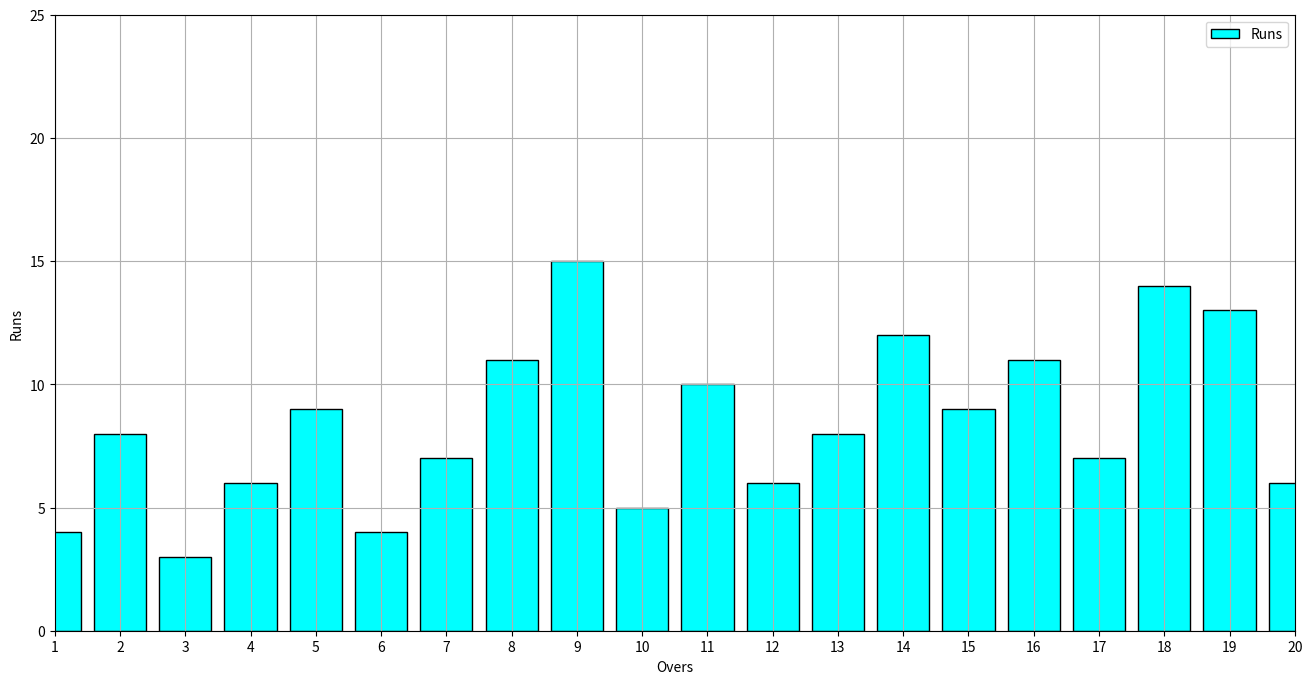

Source code (Python):
import matplotlib.pyplot as plt 

#create data 
# y axis
runs_per_over = [4, 8, 3, 6, 9, 4, 7, 11, 15, 5, 10, 6, 8, 12, 9, 11, 7, 14, 13, 6]

overs = list(range(1,21)) #create list with value of 1 to 20

plt.figure(figsize=(16,8))
plt.bar(overs,runs_per_over,width=0.8,color='cyan',edgecolor='black')
plt.ylim(0,25)
plt.xlim(1,20)
plt.xticks(ticks=range(1,21),labels=range(1,21))
plt.grid()
plt.legend(['Runs'])
plt.xlabel('Overs')
plt.ylabel('Runs')
plt.show()
